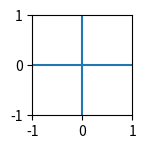

This figure's Python source: (Note: this script raises an exception after producing the figure.)
import matplotlib.pyplot as plt
from matplotlib.patches import Arc

R = 1.0
x, y = 0.0, 0.0
a, b = R, R
fig_width, fig_height = 1,1
fig = plt.figure(figsize=(fig_width, fig_height), frameon=False)
ax = fig.add_axes([0.0, 0.0, 1.0, 1.0], aspect='equal')
ax.set_xlim(-R, R)
ax.set_ylim(-R, R)


ax.axhline(0.0)
ax.axvline(0.0)

print("give the theta1")
z = float(input())
ax.add_patch(Arc((x, y), a, b, theta1=0.0, theta2=360.0, edgecolor='w'))
print("give the theta2")
p = float(input())
q=z
r=p
ax.add_patch(Arc((x, y), a, b,theta1=q, theta2=r, edgecolor='b', lw=1.5))
plt.plot(x,y)
plt.show()
